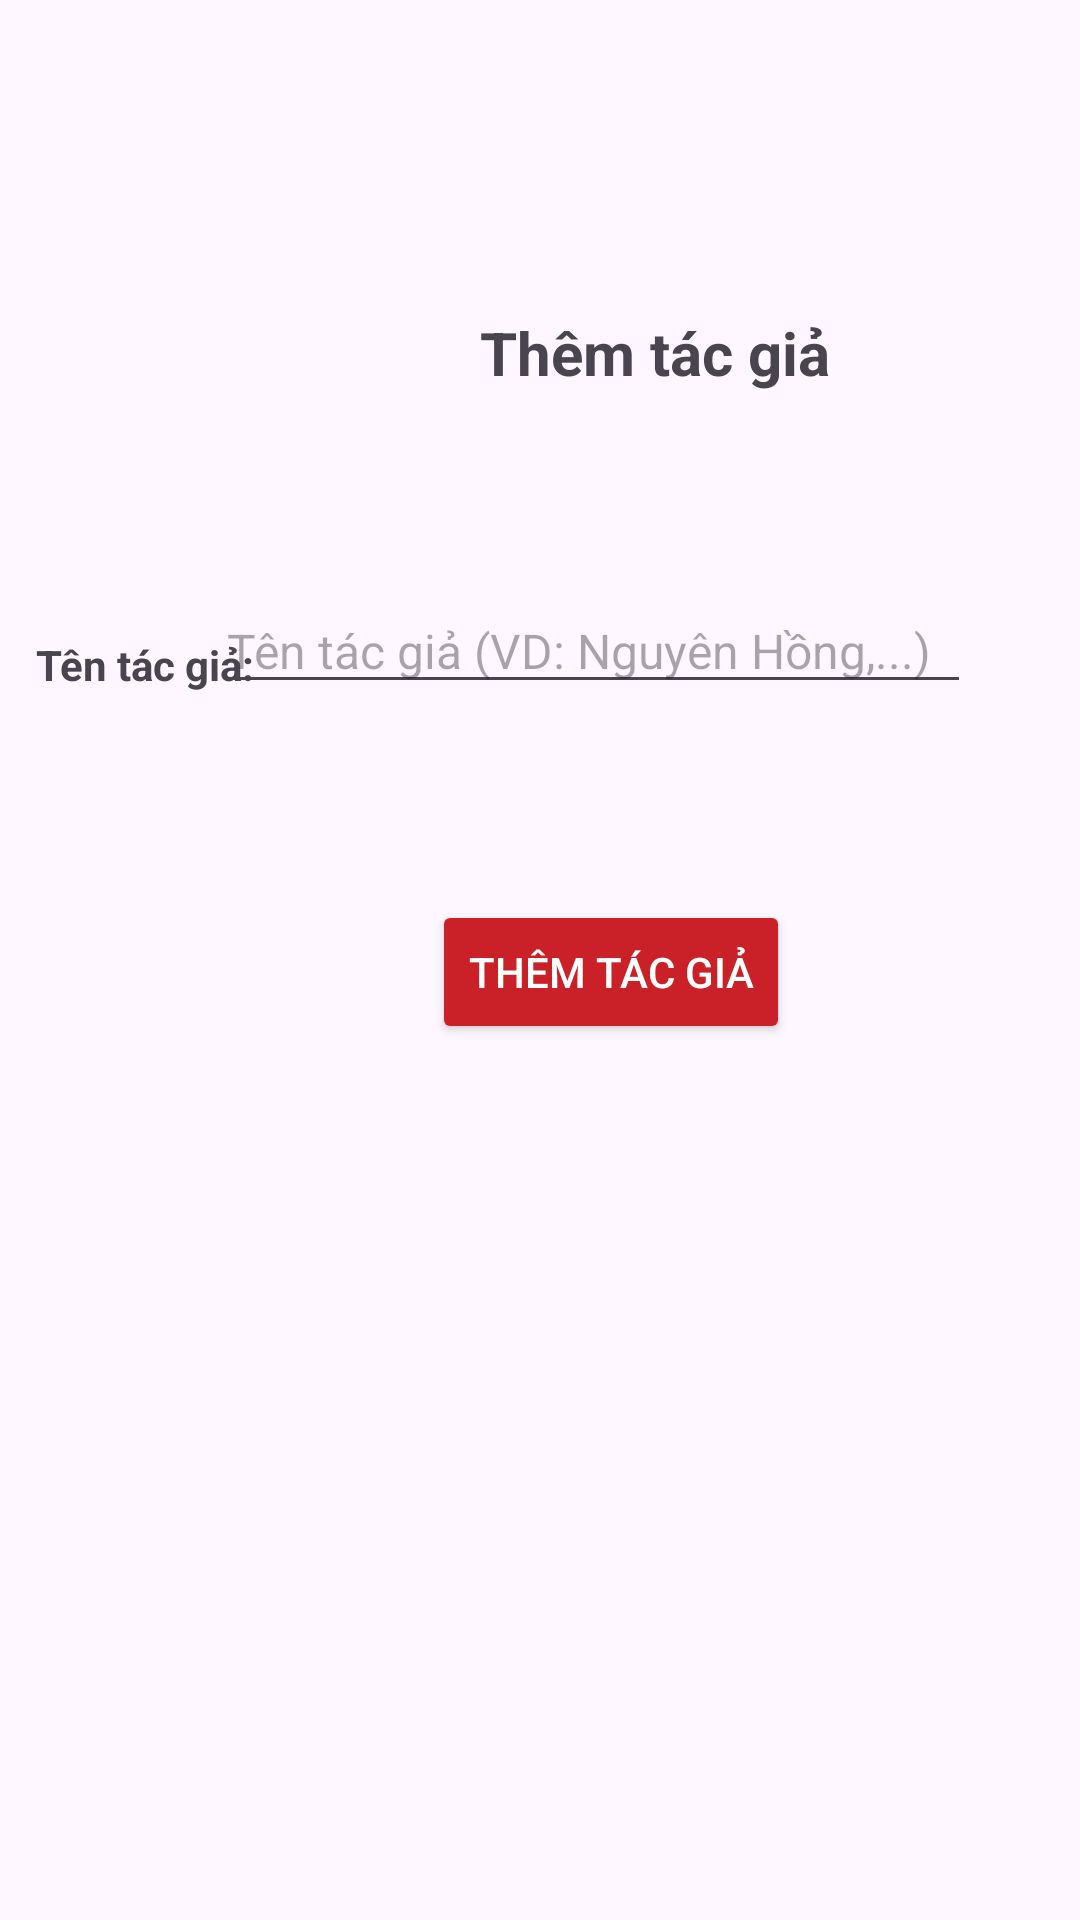

Layout XML and referenced resources for this Android screen:
<!-- AndroidManifest.xml: application theme Theme.FinalReportAndroid -->
<!-- res/layout/activity_create_new_author.xml -->
<?xml version="1.0" encoding="utf-8"?>
<androidx.constraintlayout.widget.ConstraintLayout xmlns:android="http://schemas.android.com/apk/res/android"
    xmlns:app="http://schemas.android.com/apk/res-auto"
    xmlns:tools="http://schemas.android.com/tools"
    android:id="@+id/main"
    android:layout_width="match_parent"
    android:layout_height="match_parent"
    tools:context=".interfaces.administrative.create.CreateNewAuthor">

    <EditText
        android:id="@+id/txt_author_name"
        android:layout_width="252dp"
        android:layout_height="wrap_content"
        android:layout_marginStart="16dp"
        android:layout_marginTop="196dp"
        android:layout_marginEnd="16dp"
        android:hint="Tên tác giả (VD: Nguyên Hồng,...)"
        android:inputType="text"
        android:textSize="16sp"
        app:layout_constraintEnd_toEndOf="parent"
        app:layout_constraintHorizontal_bias="0.732"
        app:layout_constraintStart_toStartOf="parent"
        app:layout_constraintTop_toTopOf="parent" />

    <Button
        android:id="@+id/btn_add_author"
        android:layout_width="wrap_content"
        android:layout_height="wrap_content"
        android:layout_marginStart="144dp"
        android:layout_marginTop="300dp"
        android:backgroundTint="@color/red"
        android:text="Thêm tác giả"
        android:textColor="@color/white"
        app:layout_constraintStart_toStartOf="parent"
        app:layout_constraintTop_toTopOf="parent" />

    <TextView
        android:id="@+id/textView10"
        android:layout_width="wrap_content"
        android:layout_height="wrap_content"
        android:layout_marginStart="12dp"
        android:layout_marginTop="212dp"
        android:text="Tên tác giả:"
        android:textStyle="bold"
        app:layout_constraintStart_toStartOf="parent"
        app:layout_constraintTop_toTopOf="parent" />

    <TextView
        android:id="@+id/textView6"
        android:layout_width="wrap_content"
        android:layout_height="wrap_content"
        android:layout_marginStart="160dp"
        android:layout_marginTop="104dp"
        android:text="Thêm tác giả"
        android:textSize="20dp"
        android:textStyle="bold"
        app:layout_constraintStart_toStartOf="parent"
        app:layout_constraintTop_toTopOf="parent" />

    <ListView
        android:id="@+id/lvAuthor"
        android:layout_width="match_parent"
        android:layout_height="match_parent"
        android:layout_marginStart="1dp"
        android:layout_marginTop="360dp"
        app:layout_constraintStart_toStartOf="parent"
        app:layout_constraintTop_toTopOf="parent" />

</androidx.constraintlayout.widget.ConstraintLayout>
<!-- resources referenced by this layout -->
<resources>
  <color name="red">#c92127</color>
  <color name="white">#FFFFFFFF</color>
  <style name="Theme.FinalReportAndroid" parent="Base.Theme.FinalReportAndroid" />
  <style name="Base.Theme.FinalReportAndroid" parent="Theme.Material3.DayNight.NoActionBar">
          
          
      </style>
</resources>
